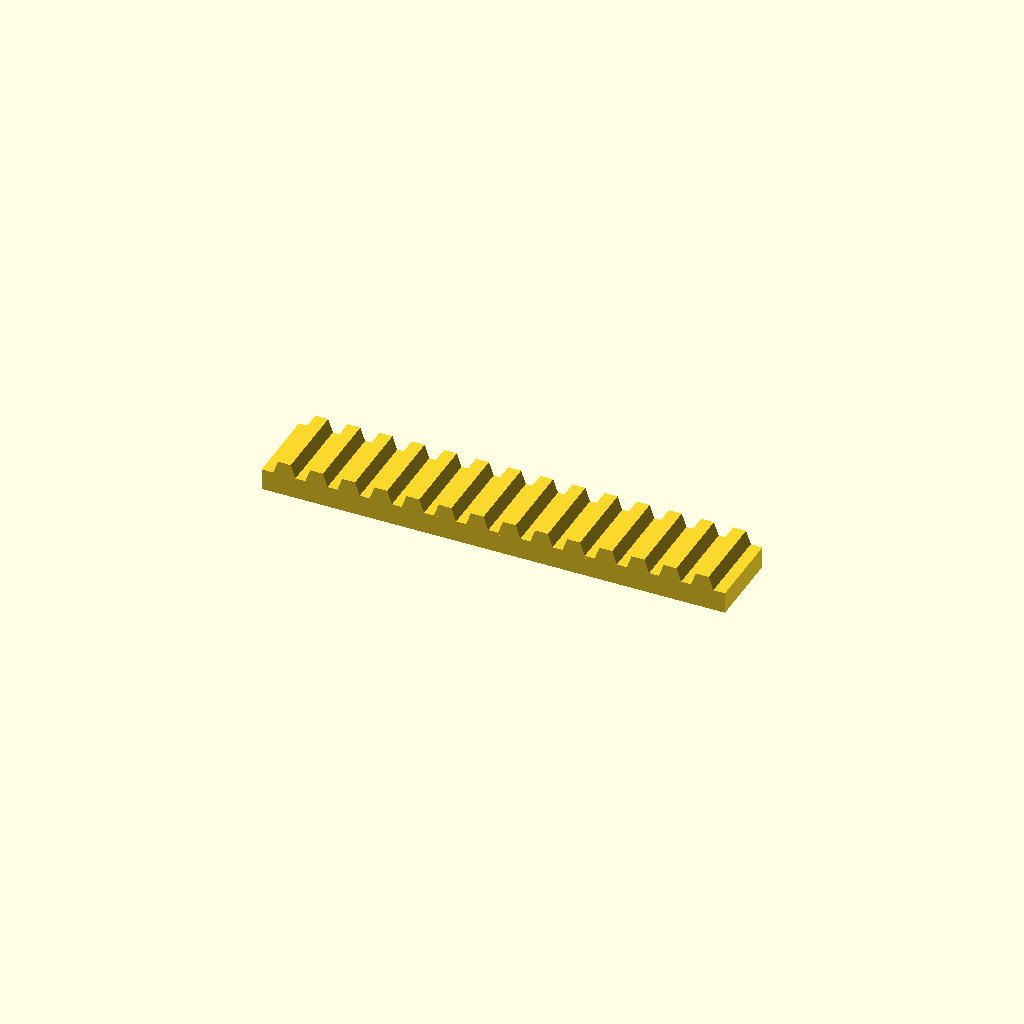
Cell 1 — every parameter at its default value.
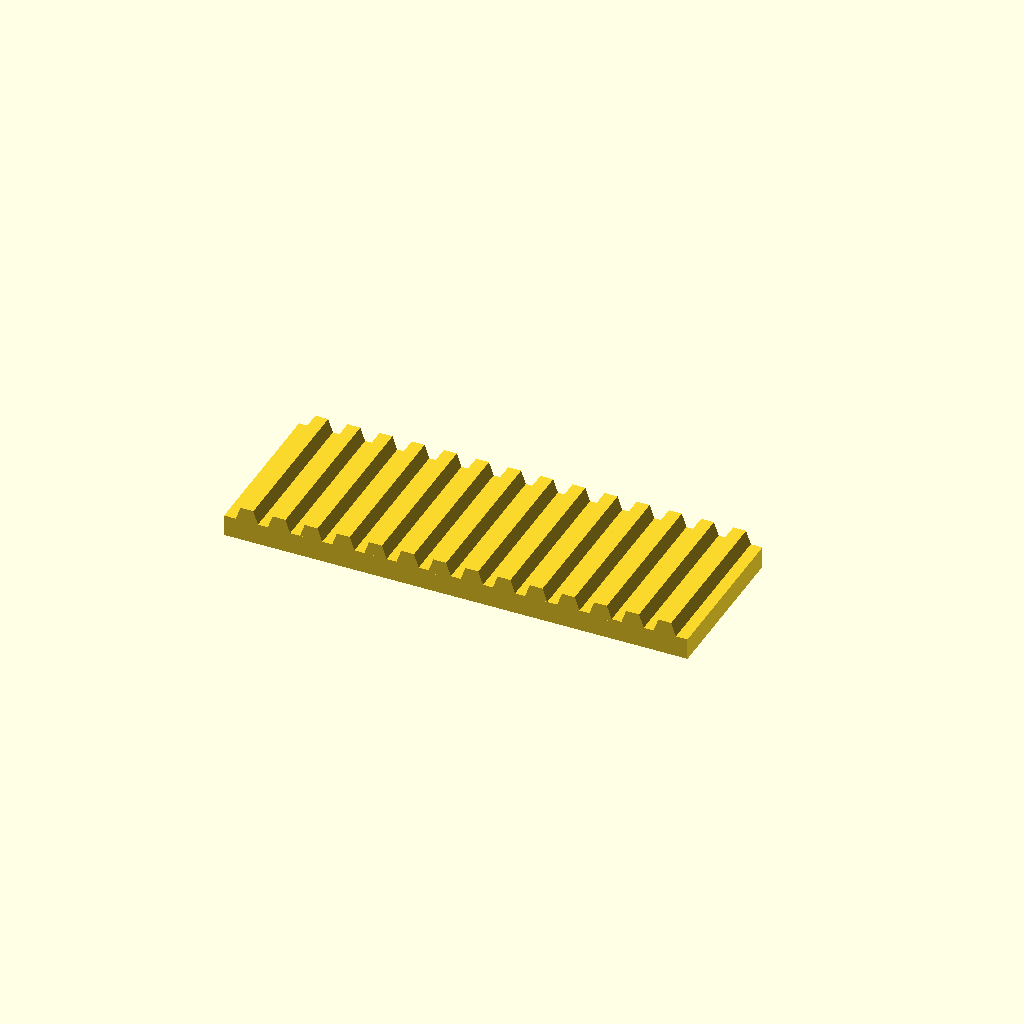
Cell 2 — bar_w set to 60, the other parameters unchanged.
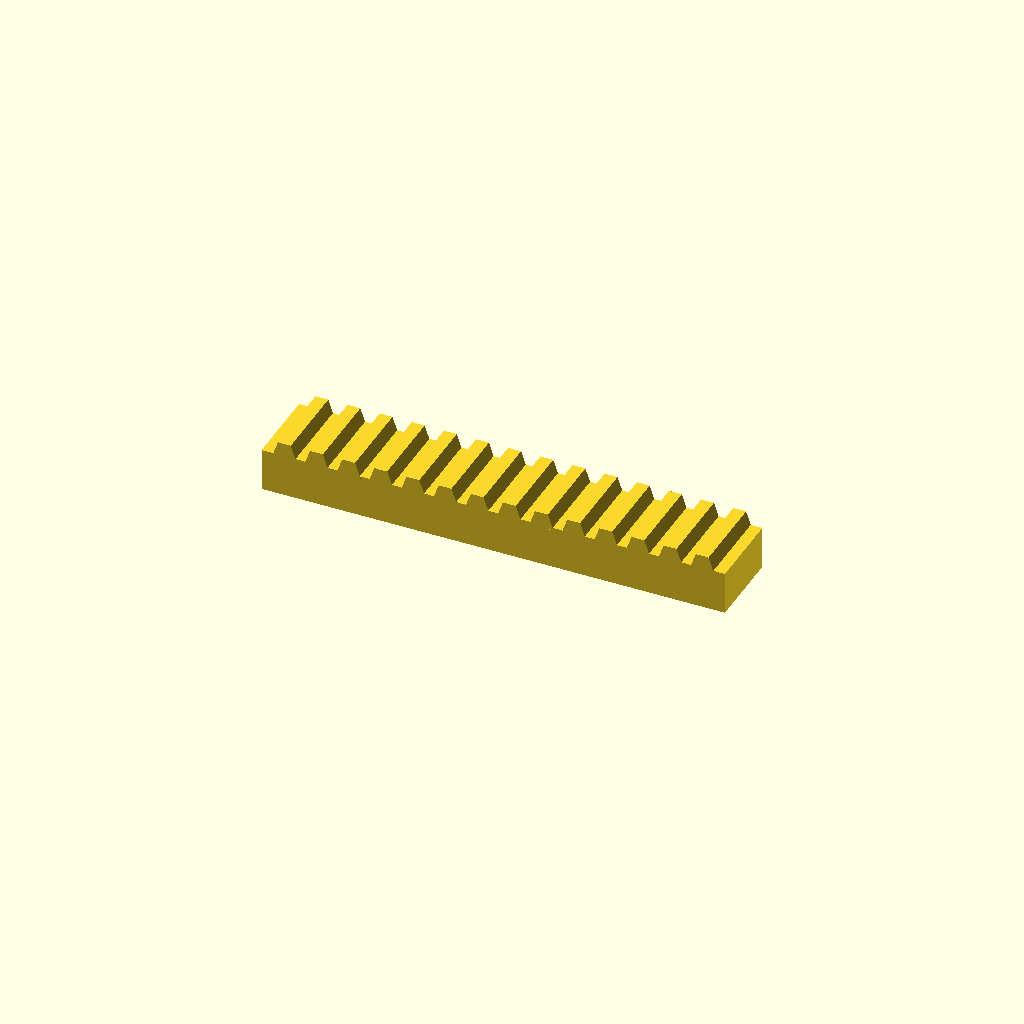
Cell 3: the same model with bar_h = 16.
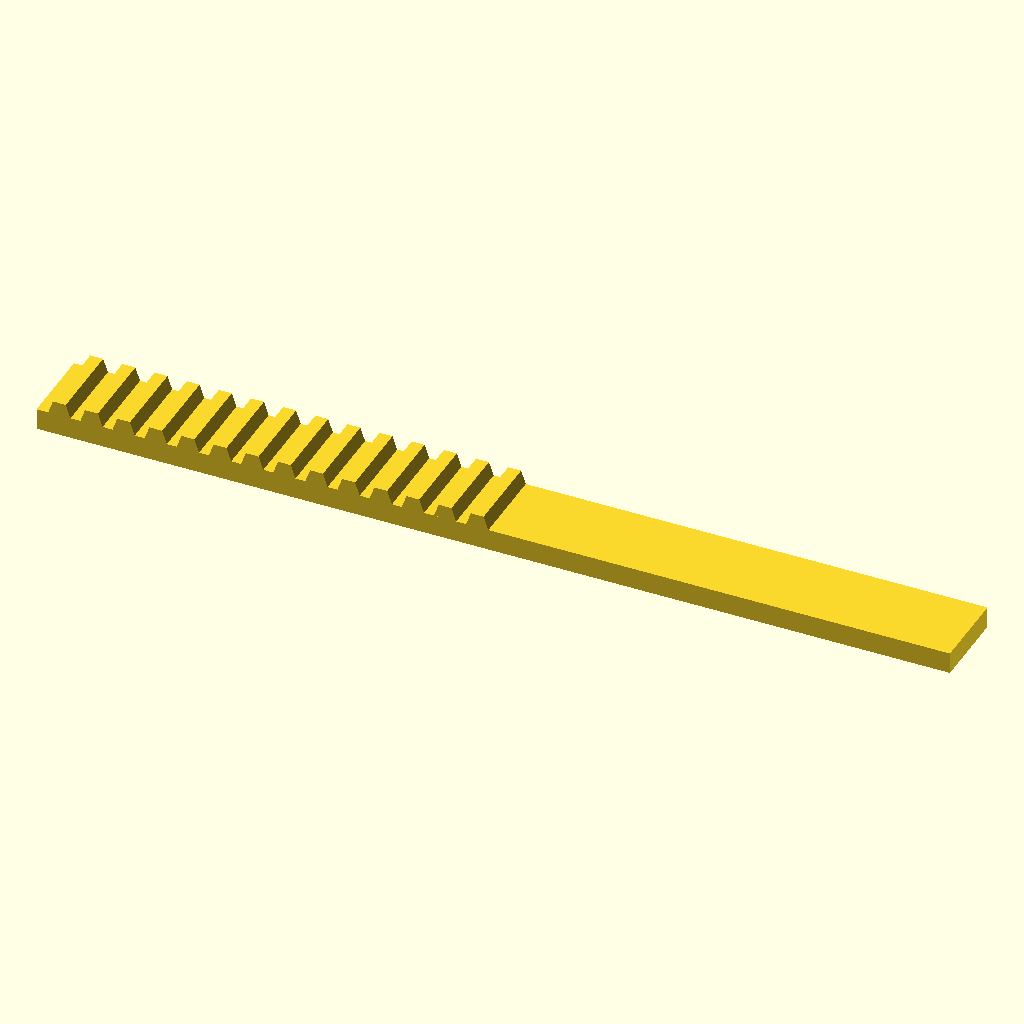
Cell 4: teeth = 28 (everything else at default).
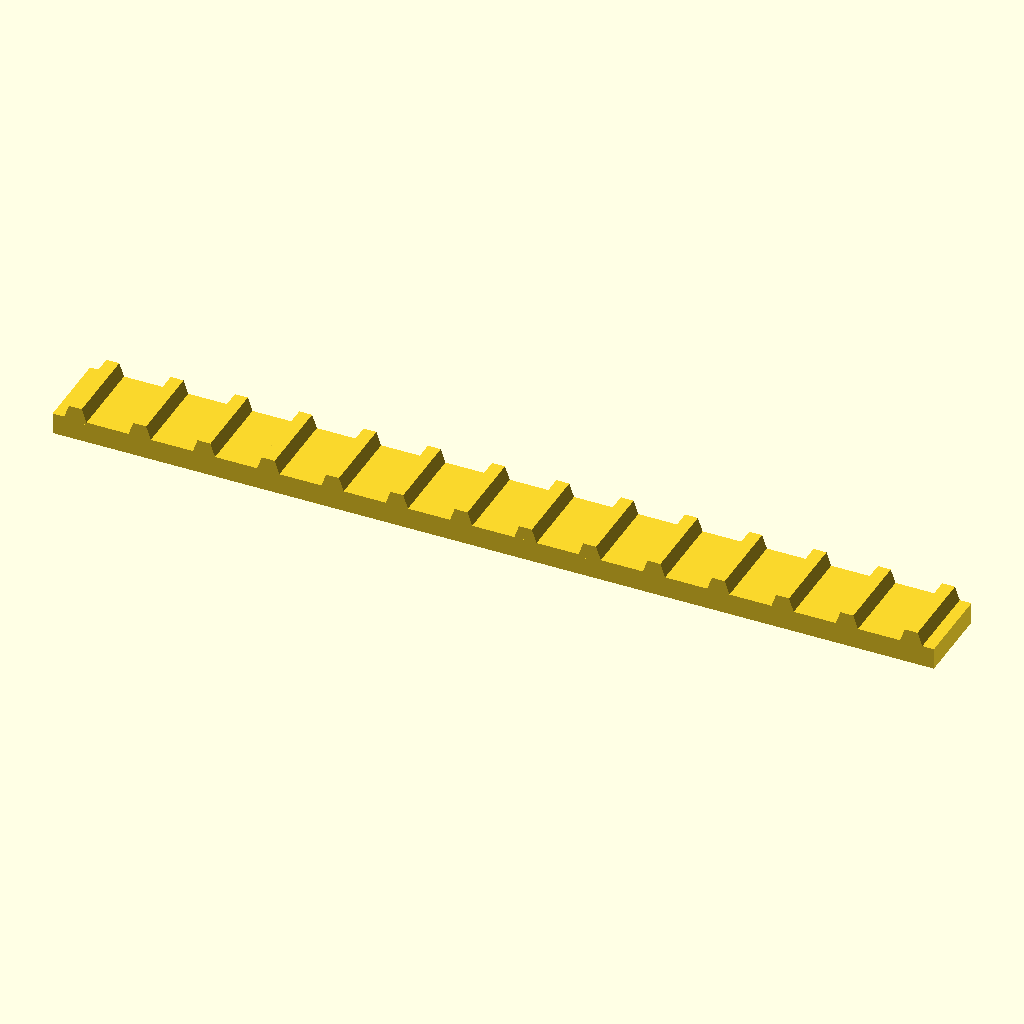
Cell 5: pitch = 24 (everything else at default).
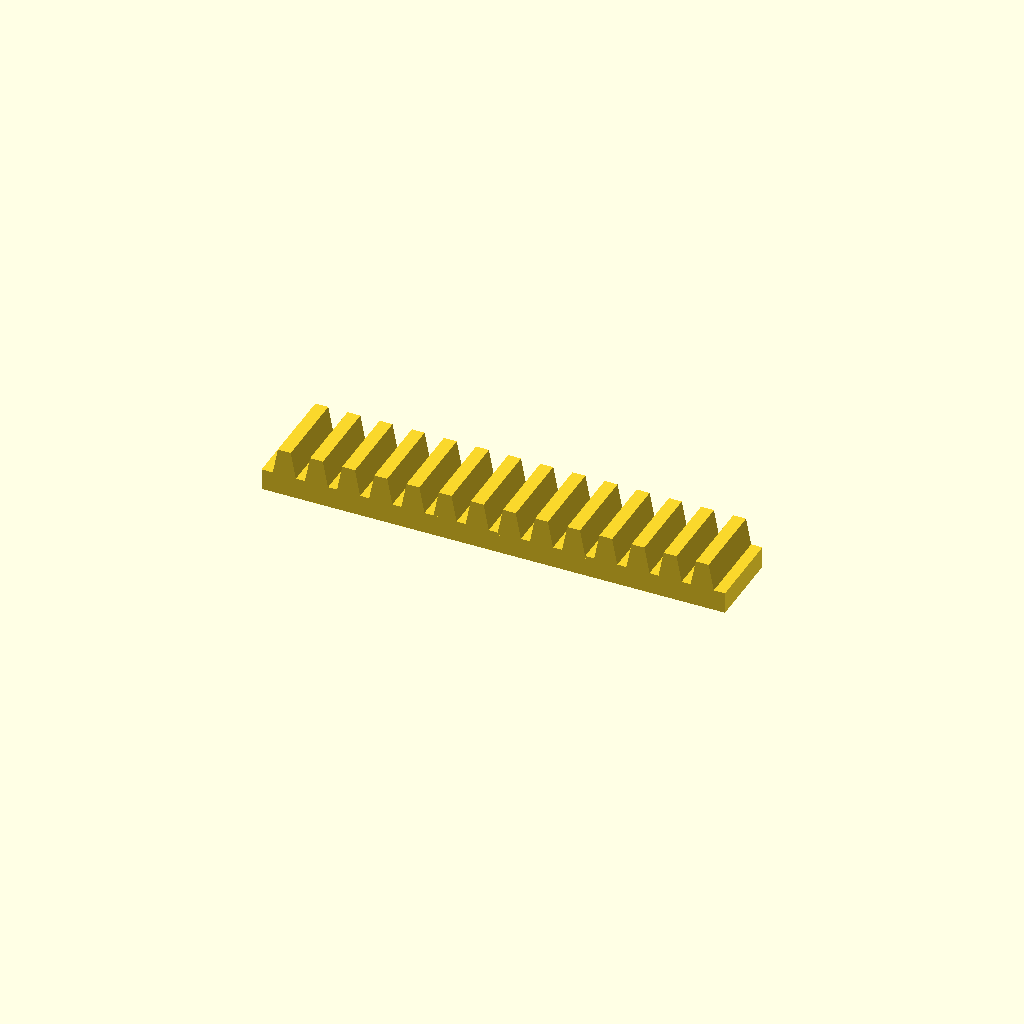
Cell 6: tooth_h = 10 (everything else at default).
One fixed orthographic camera (rotation 55°, 0°, 25°; colour scheme Cornfield) for every cell.
OpenSCAD source file optional_data/data/place1/rackbars/part_0098.scad:
$fn = 32;

// ----------------------------------------------------------------------
// Toothed rack, 14 teeth
// 12 mm pitch, 5 mm teeth
// ----------------------------------------------------------------------

// --- parameters (mm) ---
bar_w = 30;     // bar width (Y)
bar_h = 8;      // bar height (Z)
teeth = 14;     // number of teeth
pitch = 12;     // tooth pitch
tooth_h = 5;    // tooth height above the bar
root_w = 9;     // tooth width at the root
crest_w = 4.8;  // tooth width at the crest

// --- derived feature positions (mm) ---
span = (teeth - 1) * pitch;  // = 156   distance between the outer teeth
bar_l = span + root_w + 8;   // = 173   bar length: teeth plus 4 mm at each end
tooth_x = -span / 2;         // = -78   X of the first tooth
height = bar_h + tooth_h;    // = 13   overall height
feature_centers = [
  [tooth_x + 0 * pitch, -bar_w / 2],
  [tooth_x + 1 * pitch, -bar_w / 2],
  [tooth_x + 2 * pitch, -bar_w / 2],
  [tooth_x + 3 * pitch, -bar_w / 2],
  [tooth_x + 4 * pitch, -bar_w / 2],
  [tooth_x + 5 * pitch, -bar_w / 2],
  [tooth_x + 6 * pitch, -bar_w / 2],
  [tooth_x + 7 * pitch, -bar_w / 2],
  [tooth_x + 8 * pitch, -bar_w / 2],
  [tooth_x + 9 * pitch, -bar_w / 2],
  [tooth_x + 10 * pitch, -bar_w / 2],
  [tooth_x + 11 * pitch, -bar_w / 2],
  [tooth_x + 12 * pitch, -bar_w / 2],
  [tooth_x + 13 * pitch, -bar_w / 2]
];   // tooth centre line, drives the tooth loop

// bar with a rack of teeth, one extruded trapezoium per centre
module rack_tooth() {
  linear_extrude(height = bar_w)
    polygon(points = [
      [0, 0],
      [root_w, 0],
      [root_w / 2 + crest_w / 2, tooth_h + 1],
      [root_w / 2 - crest_w / 2, tooth_h + 1]
    ]);
}

union() {
  translate([-bar_l / 2, -bar_w, 0]) cube([bar_l, bar_w, bar_h]);
  for (centre = feature_centers)
    translate([centre[0] - root_w / 2, 0, bar_h - 1]) rotate([90, 0, 0]) rack_tooth();
}
Parameter table extracted from the source (name, type, default, range or options):
bar_w: number, default 30
bar_h: number, default 8
teeth: number, default 14
pitch: number, default 12
tooth_h: number, default 5
root_w: number, default 9
crest_w: number, default 4.8
